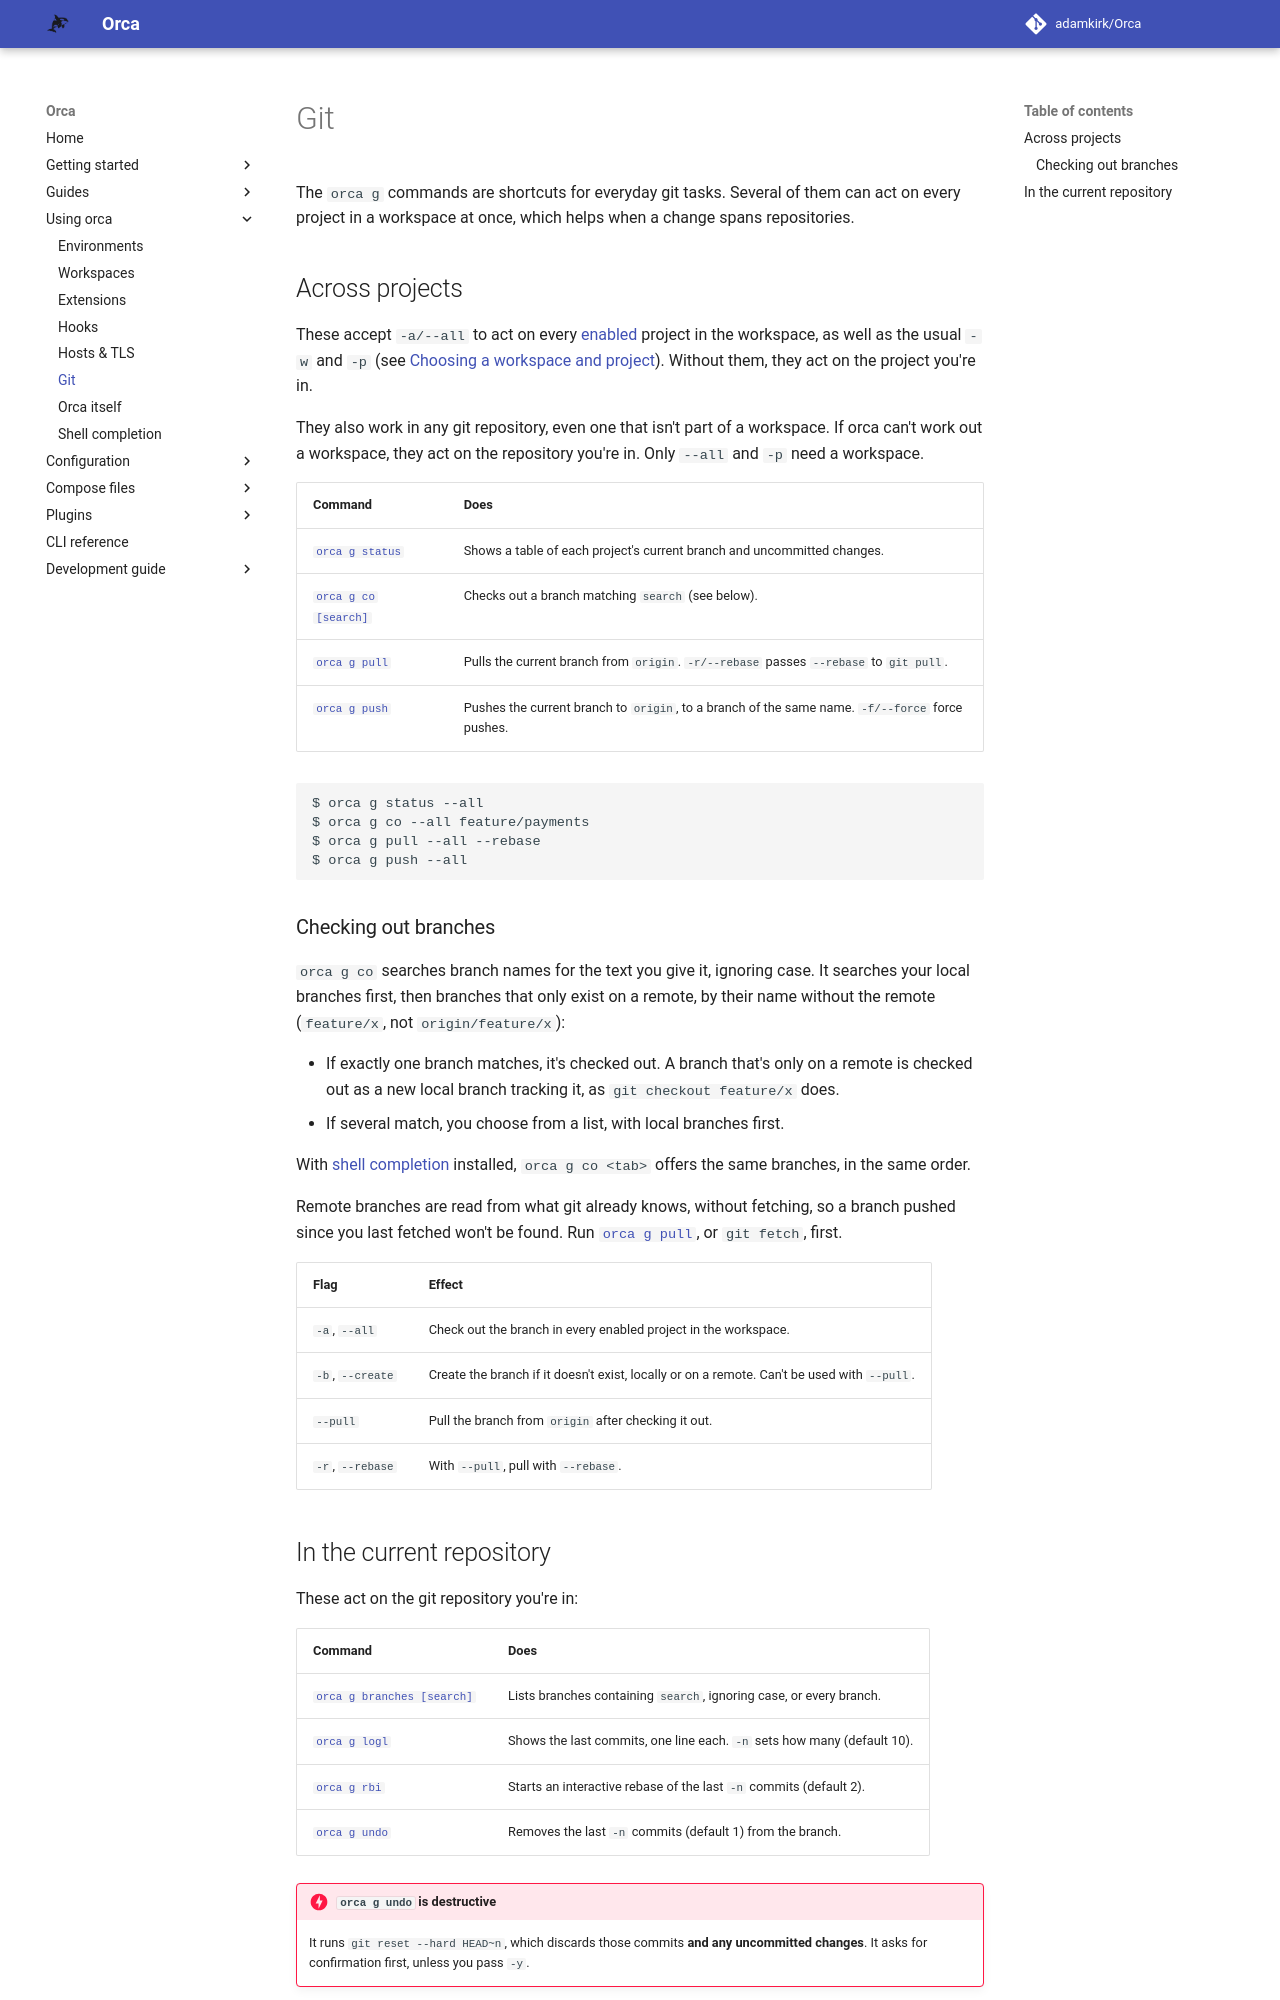

repository: adamkirk/orca · page: usage/git/index.html · generator: mkdocs

# Git

The `orca g` commands are shortcuts for everyday git tasks. Several of them can act on every project in a workspace at once, which helps when a change spans repositories.

## Across projects

These accept `-a/--all` to act on every [enabled](./workspaces.md#enabling-and-disabling-projects) project in the workspace, as well as the usual `-w` and `-p` (see [Choosing a workspace and project](../getting_started/context.md)). Without them, they act on the project you're in.

They also work in any git repository, even one that isn't part of a workspace. If orca can't work out a workspace, they act on the repository you're in. Only `--all` and `-p` need a workspace.

| Command | Does |
| ------- | ---- |
| [`orca g status`](../CLI/orca_g_status.md) | Shows a table of each project's current branch and uncommitted changes. |
| [`orca g co [search]`](../CLI/orca_g_co.md) | Checks out a branch matching `search` (see below). |
| [`orca g pull`](../CLI/orca_g_pull.md) | Pulls the current branch from `origin`. `-r/--rebase` passes `--rebase` to `git pull`. |
| [`orca g push`](../CLI/orca_g_push.md) | Pushes the current branch to `origin`, to a branch of the same name. `-f/--force` force pushes. |

```sh
$ orca g status --all
$ orca g co --all feature/payments
$ orca g pull --all --rebase
$ orca g push --all
```

### Checking out branches

`orca g co` searches branch names for the text you give it, ignoring case. It searches your local branches first, then branches that only exist on a remote, by their name without the remote (`feature/x`, not `origin/feature/x`):

- If exactly one branch matches, it's checked out. A branch that's only on a remote is checked out as a new local branch tracking it, as `git checkout feature/x` does.
- If several match, you choose from a list, with local branches first.

With [shell completion](./shell_completion.md) installed, `orca g co <tab>` offers the same branches, in the same order.

Remote branches are read from what git already knows, without fetching, so a branch pushed since you last fetched won't be found. Run [`orca g pull`](../CLI/orca_g_pull.md), or `git fetch`, first.

| Flag | Effect |
| ---- | ------ |
| `-a`, `--all` | Check out the branch in every enabled project in the workspace. |
| `-b`, `--create` | Create the branch if it doesn't exist, locally or on a remote. Can't be used with `--pull`. |
| `--pull` | Pull the branch from `origin` after checking it out. |
| `-r`, `--rebase` | With `--pull`, pull with `--rebase`. |
